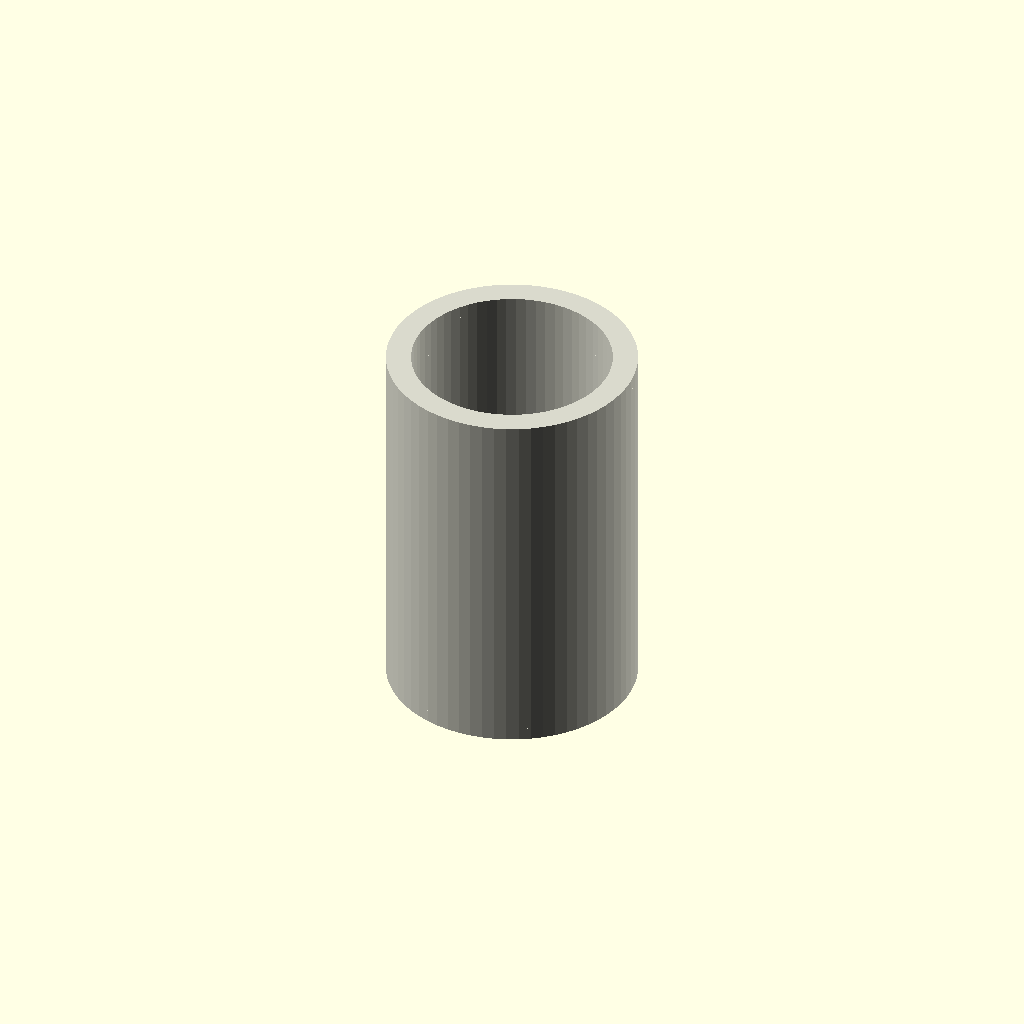
Cell 1 — every parameter at its default value.
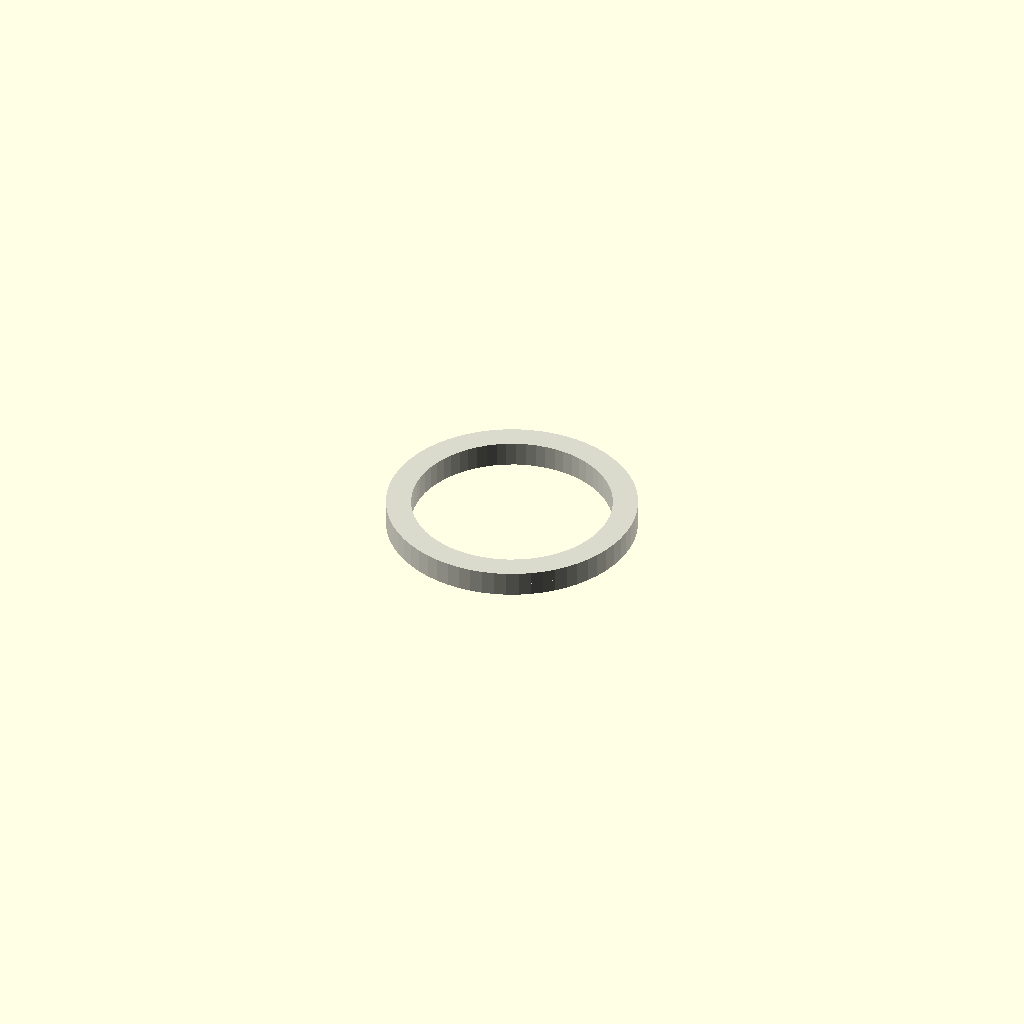
Cell 2: the same model with length = 1.
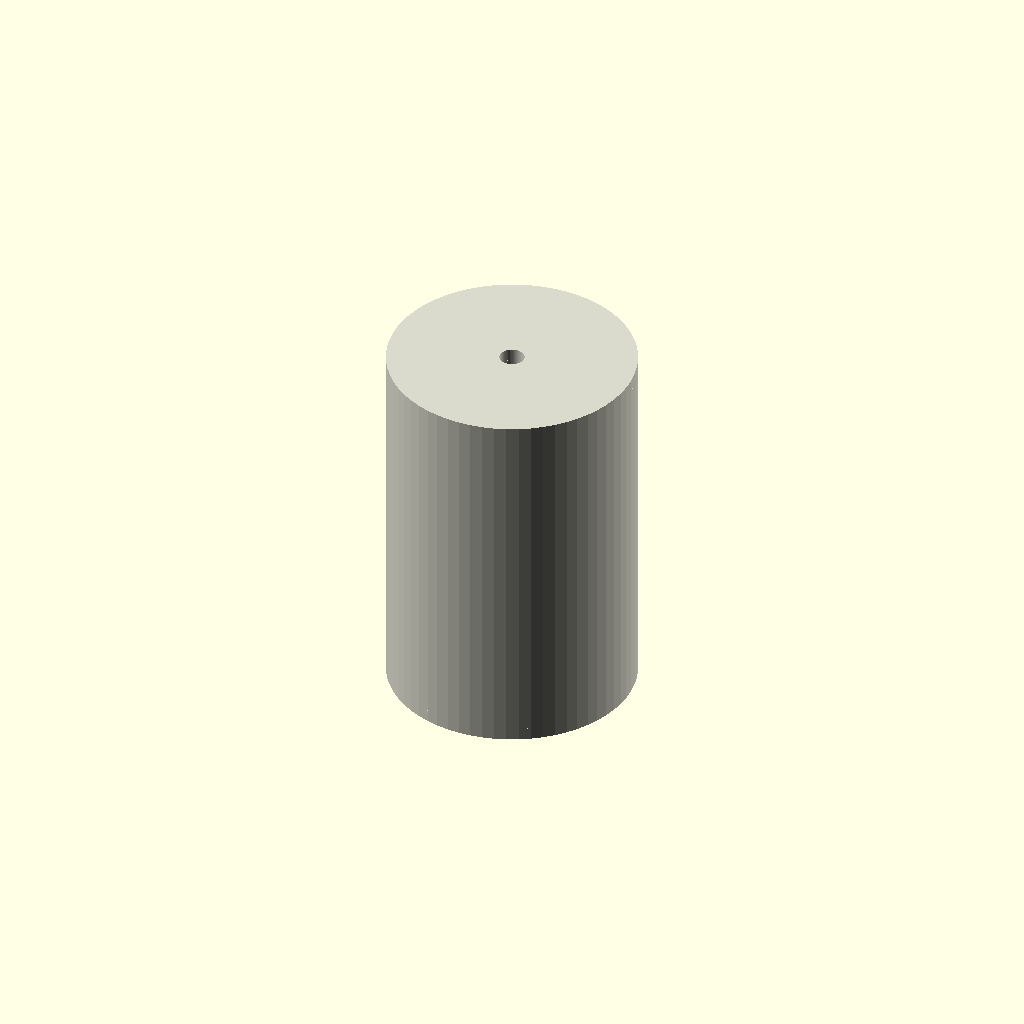
Cell 3 — inner_diameter set to 1, the other parameters unchanged.
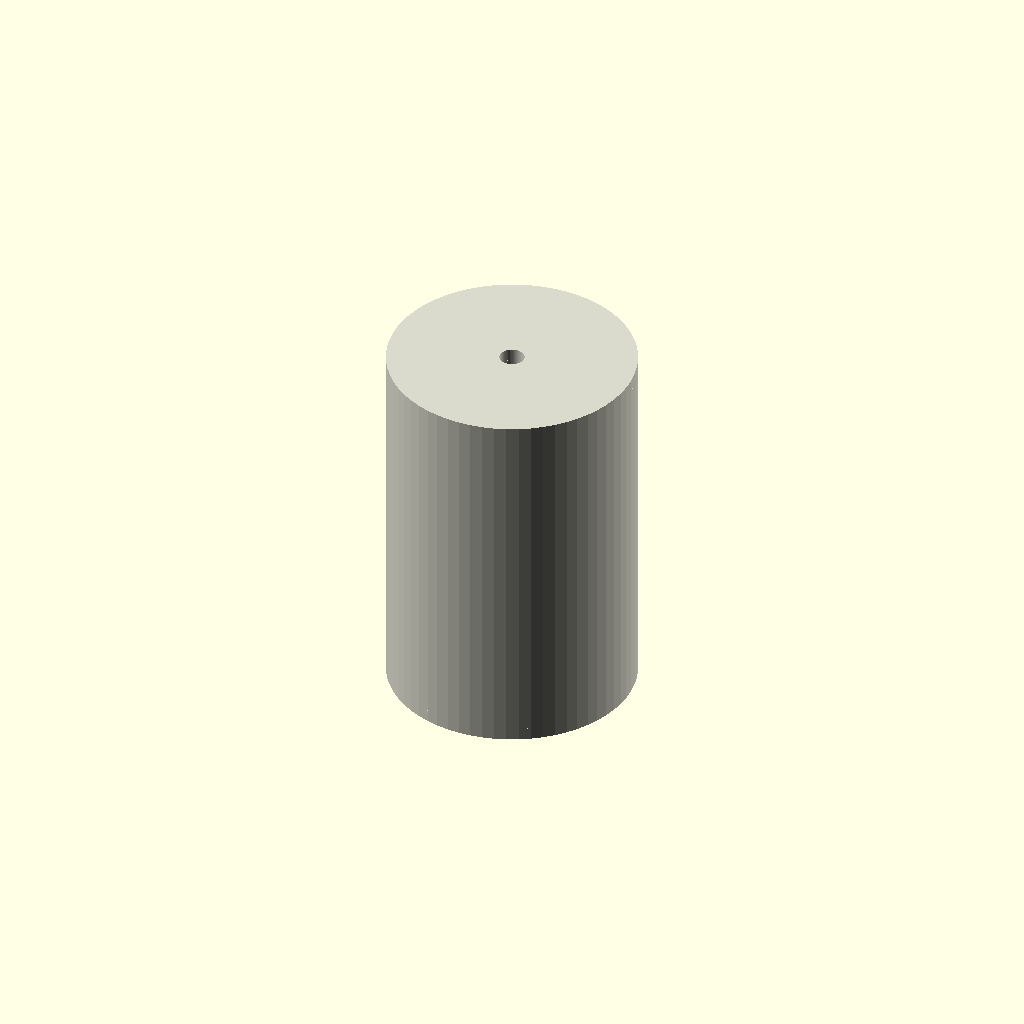
Cell 4 — forced_inner_diameter set to 1, the other parameters unchanged.
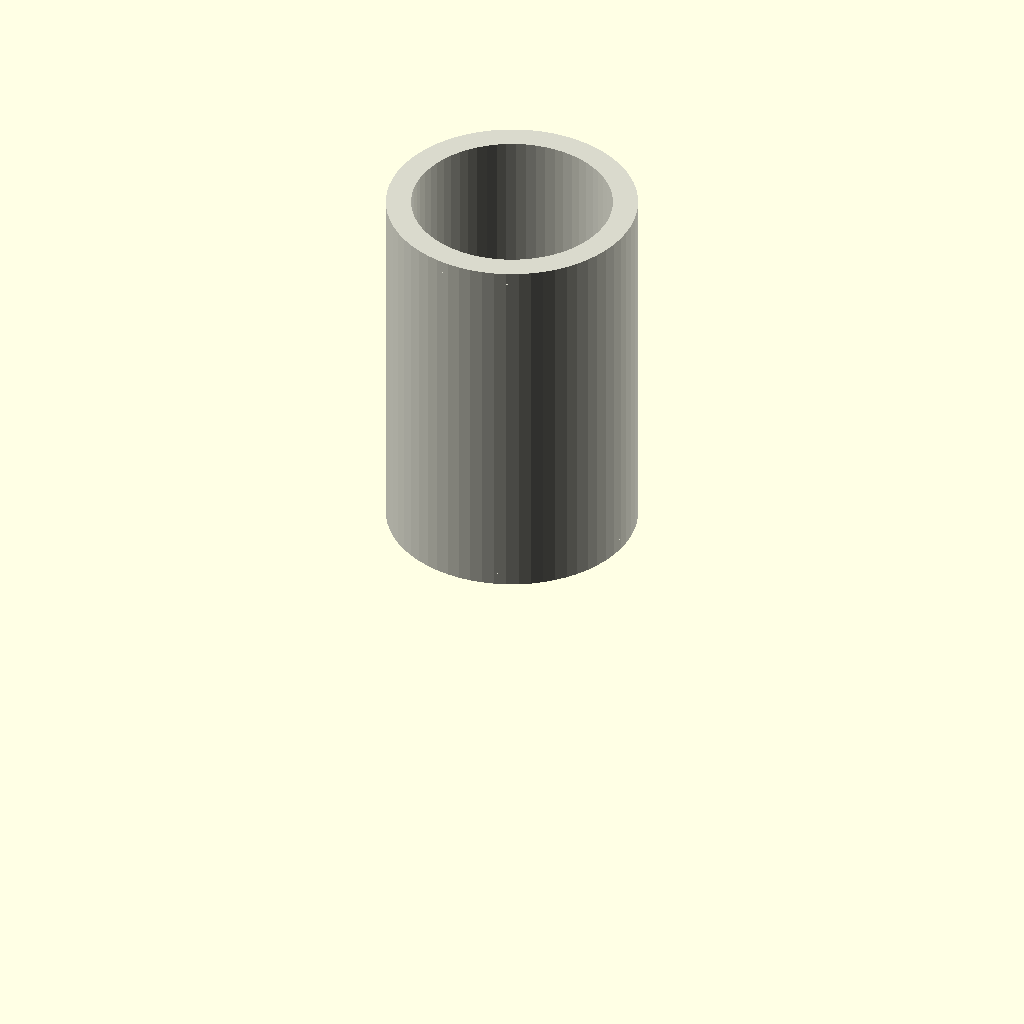
Cell 5: center = 0 (everything else at default).
One fixed orthographic camera (rotation 55°, 0°, 25°; colour scheme Cornfield) for every cell.
Source of the model, results/nopscadlib/ablations/no_recovery/scad/tubing__PVC64.scad:
// Parameters
length = 15; //[8:30:1]
outer_diameter = 10; //[5:20:1]
inner_diameter = 8; //[4:18:1]
forced_inner_diameter = 0; //[0:18:1]
center = 1; //[0:1:1]
overlap = 1; //[0.5:2:0.5]
end_face_thickness = 0.5; //[0.2:2:0.1]

// Tubing - complete geometry
module tubing() {
  color([0.85, 0.85, 0.8]) {
    // Tubing shell
    difference() {
      translate([0, 0, center == 1 ? 0 : length / 2])
        cylinder(h=length, r=outer_diameter / 2, center=true, $fn=64);
      translate([0, 0, center == 1 ? 0 : length / 2])
        cylinder(h=length + 2 * overlap, r=(forced_inner_diameter > 0 ? forced_inner_diameter : inner_diameter) / 2, center=true, $fn=64);
    }
    
    // End face rings
    union() {
      translate([0, 0, (center == 1 ? length / 2 : length) - end_face_thickness / 2])
        difference() {
          cylinder(h=end_face_thickness, r=outer_diameter / 2, center=true, $fn=64);
          cylinder(h=end_face_thickness + 2 * overlap, r=(forced_inner_diameter > 0 ? forced_inner_diameter : inner_diameter) / 2, center=true, $fn=64);
        }
      translate([0, 0, (center == 1 ? -length / 2 : 0) + end_face_thickness / 2])
        difference() {
          cylinder(h=end_face_thickness, r=outer_diameter / 2, center=true, $fn=64);
          cylinder(h=end_face_thickness + 2 * overlap, r=(forced_inner_diameter > 0 ? forced_inner_diameter : inner_diameter) / 2, center=true, $fn=64);
        }
    }
  }
}

// Assembly
module assembly() {
  tubing();
}

assembly();
Parameter table extracted from the source (name, type, default, range or options):
length: number, default 15, range 1 to 8, step 30
outer_diameter: number, default 10, range 1 to 5, step 20
inner_diameter: number, default 8, range 1 to 4, step 18
forced_inner_diameter: number, default 0, range 0 to 1, step 18
center: number, default 1, range 0 to 1, step 1
overlap: number, default 1, range 0.5 to 0.5, step 2
end_face_thickness: number, default 0.5, range 0.1 to 0.2, step 2
